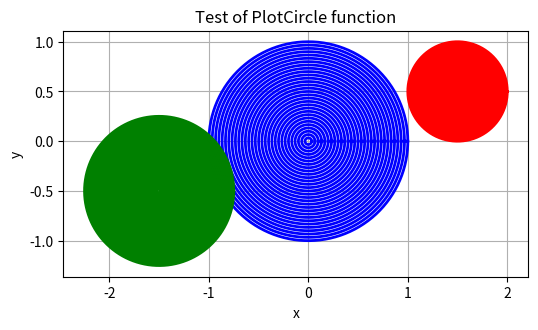

Reproduce this figure in Python.
# -------------------------------------------------------------------------
# PlotCircle.py
# -------------------------------------------------------------------------
# Python program for the chapter Celestial Mechanics from
# "Fingerübungen der Physik" by Michael Kaschke and Holger Cartarius
# with the collaboration of Ulrich Potthoff
# All rights with the authors
# Free use allowed with the book and/or citation of the source.
# -------------------------------------------------------------------------
# Helper function for drawing a circle
# -------------------------------------------------------------------------

import numpy as np
import matplotlib.pyplot as plt


def PlotCircle(xM, yM, rC, Col, LW):
    """
    Draw a circle centered at (xM, yM) with radius rC.

    Parameters
    ----------
    xM : float
        x-coordinate of circle center.
    yM : float
        y-coordinate of circle center.
    rC : float
        Circle radius.
    Col : str or tuple
        Line color.
    LW : float
        Line width.
    """

    u = np.linspace(0, 360, 360)

    nx = np.zeros(360)
    ny = np.zeros(360)

    Nmax = round(30 / rC)
    if Nmax > 100:
        Nmax = 100

    for k in range(1, Nmax + 1):
        nx = rC * k * np.cos(np.deg2rad(u)) / Nmax + xM
        ny = rC * k * np.sin(np.deg2rad(u)) / Nmax + yM

        plt.plot(nx, ny, linewidth=LW, color=Col)


# ======================================================================
# Minimal example / test (only executed when running this file directly)
# ======================================================================

if __name__ == "__main__":

    plt.figure(figsize=(6, 6))

    # Test circles with different radii
    PlotCircle(0, 0, 1.0, "blue", 2)
    PlotCircle(1.5, 0.5, 0.5, "red", 2)
    PlotCircle(-1.5, -0.5, 0.75, "green", 2)

    plt.gca().set_aspect("equal")
    plt.xlabel("x")
    plt.ylabel("y")
    plt.title("Test of PlotCircle function")
    plt.grid(True)

    plt.show()
